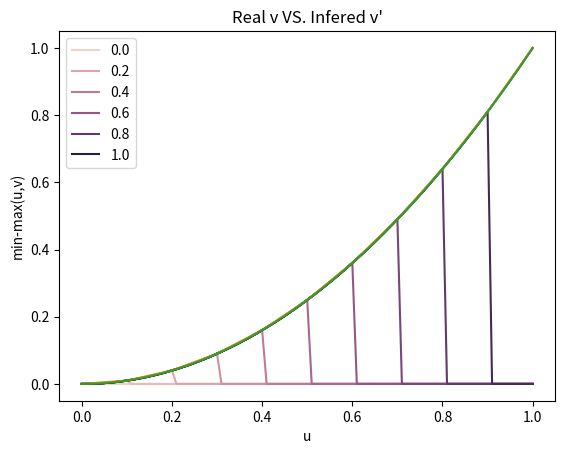

Write Python code to recreate this figure.
#!/usr/bin/python3
import numpy as np;
import pandas as pd;
import seaborn as sns;
import matplotlib.pyplot as plt;

sns.color_palette("husl", 8);

#u - value of the activation function fU
#v - value of the activation function fV

def Rm(u,v):
  return max(min(u, v),(1-u));

def Rs(u,v):
  if u <= v:
    return 1;
  return 0;

def Rb(u,v):
  return max(1-u, v);

#Very Fuzzy Set
def verySet(u):
  return u**2;

#Identity Fuzzy Set
def idSet(u):
  return u;

#Max-min composition function to obtain V from U'*R(U,V)
#v fixed-value
#uList elements of the universe U to vary in the formula
#R relation involved in the composition
#modF, modifier function to the knowledge uA, the modifier may be
#not uA, uA**2, sqrt(uA), etc,...
def max_min(v, uList, R, modF=idSet):

  nValues = len(uList);
  calcVal = [];

  for i in range(nValues):
    calcVal.append(min(modF(uList[i]),R(uList[i], v))); #Chose the mins

  return max(calcVal), np.array(calcVal); #Chose the max


def drawRelation(R):
  uU = np.linspace(0,1,11); #activation function values for the set U
  uV = np.linspace(0,1,11);#activation function values for the set V
  RVList = []; #values of the R list
  UList = []; #uU[i] value for the RVList[i] relation
  VList = []; #uV[i] value for the RVList[i] relation   

  nF = int(len(uV)/3);
  nC = 3;
  if nC:
    nF+=1;
  fig, axs = plt.subplots(nF, nC, sharey=True);
  contSubPlots = 0;

  for i in range(len(uU)):
    subPlotRVList = [];
    for j in range(len(uV)):
      RVList.append(R(uU[i], uV[j]));
      UList.append(uU[i]);
      VList.append(uV[j]);

  for i in range(len(uV)):
    subPlotRVList = [];
    for j in range(len(uU)):
      subPlotRVList.append(R(uU[j], uV[i]));

    axs[int(contSubPlots/3), contSubPlots%3].set_title('R(u,v), v:{:.1f}'.format(uV[i]));
    axs[int(contSubPlots/3), contSubPlots%3].set_xlabel('u');
    if contSubPlots%3 == 0:
      axs[int(contSubPlots/3), contSubPlots%3].set_ylabel('R(u,v)');    
    axs[int(contSubPlots/3), contSubPlots%3].plot(uV,subPlotRVList);
    axs[int(contSubPlots/3), contSubPlots%3].set_ylim(ymax = 1, ymin = 0);
    contSubPlots+=1;

  plt.subplots_adjust(hspace=1.0, wspace=0.4);
  plt.show();
  plt.clf();

  d = {
    'u':UList,
    'v':VList,
    'R':RVList
  };
  
  df = pd.DataFrame(d);



  #for tpl in df.groupby('u'):
  #  df2 = tpl[1].iloc[[-1]].to_numpy();
  #  plt.text(1, df2[0,0], "{:.1f}".format(df2[0,0]), size='medium', color='black', weight='semibold');

  sns.lineplot(data=df, x='u', y='R', hue='v');
  plt.title('R(u,v)');
  plt.show();
  plt.clf();

  #for tpl in df.groupby('v'):
  #  df2 = tpl[1].iloc[[-1]].to_numpy();
  #  plt.text(1, df2[0,1], "{:.1f}".format(df2[0,1]), size='medium', color='black', weight='semibold');

  #sns.lineplot(data=df, x='v', y='R', hue='u');
  #plt.show();


def drawComposition(Comp, R, modF=idSet):
  vList = np.linspace(0,1,11);
  uList = np.linspace(0,1,101);
  nU = len(uList);
  uListCol = [];
  vListCol = [];
  compRes = [];
  valComp = [];
  valReal = [];


  nF = int(len(vList)/3);
  nC = 3;
  if nC:
    nF+=1;
  fig, axs = plt.subplots(nF, nC);
  contSubPlots = 0;
  
  for v in vList:
    val, vectVal = Comp(v, uList, R, modF);
    compRes = np.append(compRes, vectVal);
    print(np.where(vectVal == val))
    uListCol = np.append(uListCol, uList);
    vListCol = np.append(vListCol, [v for _ in range(nU)]);
    valComp.append(val);
    valReal.append(v);
    axs[int(contSubPlots/3), contSubPlots%3].set_xlabel('u');
    if contSubPlots%3 == 0:
      axs[int(contSubPlots/3), contSubPlots%3].set_ylabel('min-max(u,v)');    
    axs[int(contSubPlots/3), contSubPlots%3].set_title('v:{:.1f}'.format(v));
    axs[int(contSubPlots/3), contSubPlots%3].plot(uList,vectVal);
    if len(np.where(vectVal == val)[0]) == 1:
      axs[int(contSubPlots/3), contSubPlots%3].scatter(uList[np.where(vectVal == val)],vectVal[np.where(vectVal == val)], **{'marker':'.', 'color':'k'});    
    else:
      axs[int(contSubPlots/3), contSubPlots%3].plot(uList[np.where(vectVal == val)],vectVal[np.where(vectVal == val)]);    
    axs[int(contSubPlots/3), contSubPlots%3].set_ylim(ymax = 1, ymin = 0);
    axs[int(contSubPlots/3), contSubPlots%3].text(val,vectVal[np.where(vectVal == val)[0][0]],"{:.1f}:{:.2f}".format(v,val));
    contSubPlots+=1;

  plt.subplots_adjust(hspace=1.0, wspace=0.4);
  plt.show();
  plt.clf();
    
  d = {
    'u' : uListCol,
    'v' : vListCol,
    'compF': compRes,
  };
  
  df = pd.DataFrame(d);

  #for tpl in df.groupby('u'):
  #  df2 = tpl[1].iloc[[-1]].to_numpy();
  #  if df2[0,0] in [0,0.1,0.2,0.3,0.4,0.5,0.6,0.7,0.8,0.9,1.0]:
  #   plt.text(1, df2[0,0], "{:.1f}".format(df2[0,0]), size='medium', color='black', weight='semibold');

  
  sns.lineplot(data=df, x='u', y='compF', hue='v');
  plt.ylabel('min-max(u,v)');
  plt.show();

  d = {
    'v':valReal,
    "v'":valComp,
  }

  df = pd.DataFrame(d);

  sns.lineplot(data=df,x='v', y="v'");
  plt.plot(np.linspace(0,1,101), np.power(np.linspace(0,1,101),2));
  plt.title("Real v VS. Infered v'");
  plt.show();

def triangularMF(U, a, b):
  res = [];
  for u in U:
    if(np.abs(u-b)<np.abs(b-a)): 
      res.append(1 - np.abs(u-b)/np.abs(b-a));
    else:
      res.append(0);
  return np.array(res);

def drawFuzzyMemb():

  b=0.48;
  d=0.24;
  a = b-d;
  c = b+d;  

  U = np.linspace(0,1,1000);
  mf = lambda U,a,b : triangularMF(U,a,b);
  
  fix, ax = plt.subplots();
  ax.plot(U, mf(U,a,b), label='$\mu_{A}$');
  ax.plot(U, np.power(mf(U,a,b),2), label='$\mu_{A}^2$');
  ax.plot(U, np.sqrt(mf(U,a,b)), label='$\sqrt{\mu_{A}}$');
  ax.plot(U,1 - mf(U,a,b), label='$\lnot \mu_{A}$');
  ax.set_xlabel('U');
  ax.set_title('Unary operations on $\mu_{A}$');
  plt.legend();
  plt.show();

if __name__ == '__main__':
  #drawRelation(Rm);
  #drawRelation(Rs);
  #drawRelation(Rb);
  #drawComposition(max_min, Rm, modF=verySet);
  drawComposition(max_min, Rs, modF=verySet); 
  #drawComposition(max_min, Rb, modF=verySet); 
  #drawFuzzyMemb();
  
  
  
